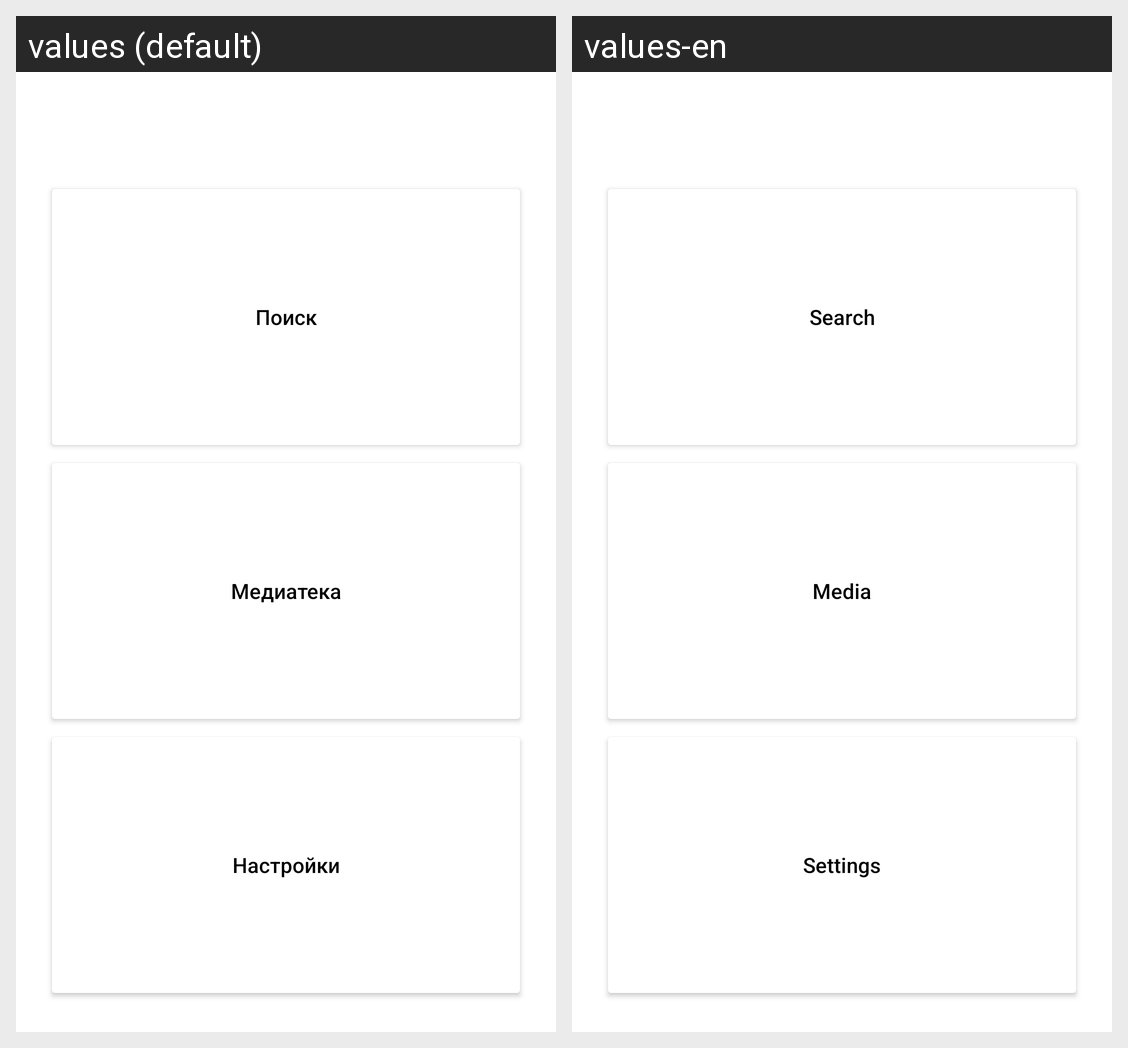

The same Android screen rendered under two of its app's locales, left to right. List the strings drawn on it with the default value and each locale's translation.
Android screen res/layout/activity_main.xml rendered under 2 locales, left to right: values (default), values-en. Device: Nexus 5 (rendered at 1080×1920; each locale shown at half size, 540×960, under a caption strip naming it); theme Theme.MaterialComponents.DayNight.NoActionBar.
Strings drawn on this screen, with the default value and each locale's value (text and hints the layout hard-codes, and strings that could not be matched under every locale, appear in the picture but are not listed):

search
  values: Поиск
  values-en: Search

media_library
  values: Медиатека
  values-en: Media

settings
  values: Настройки
  values-en: Settings
